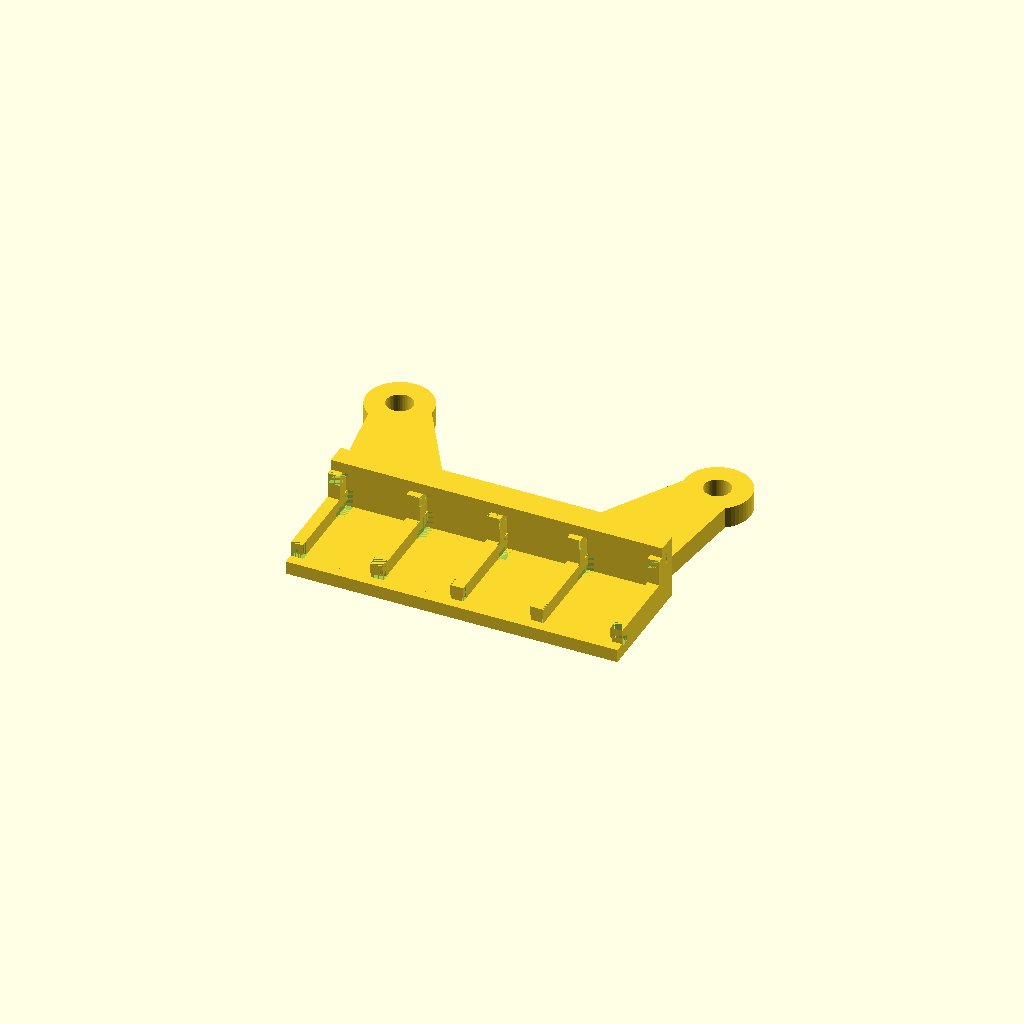
Cell 1: the model at its default parameters.
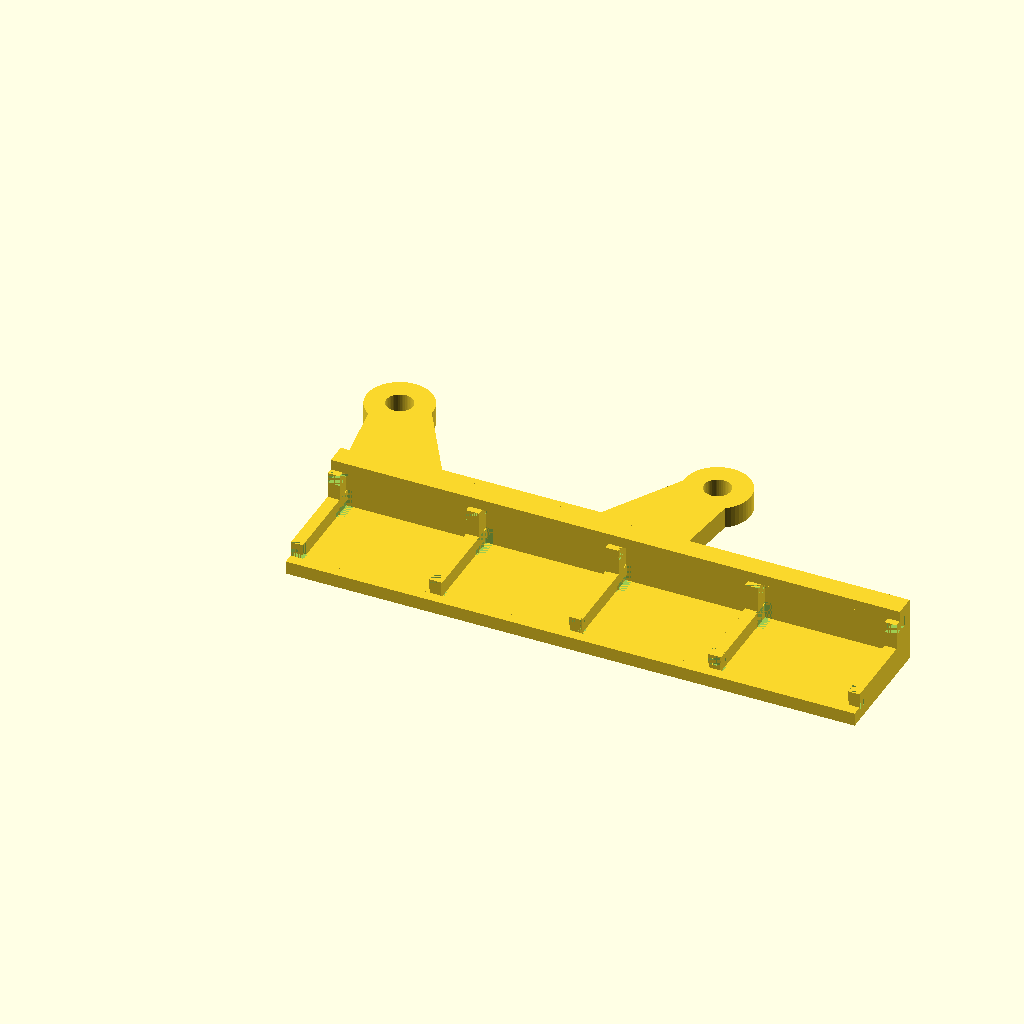
Cell 2 — conwidth set to 11.2, the other parameters unchanged.
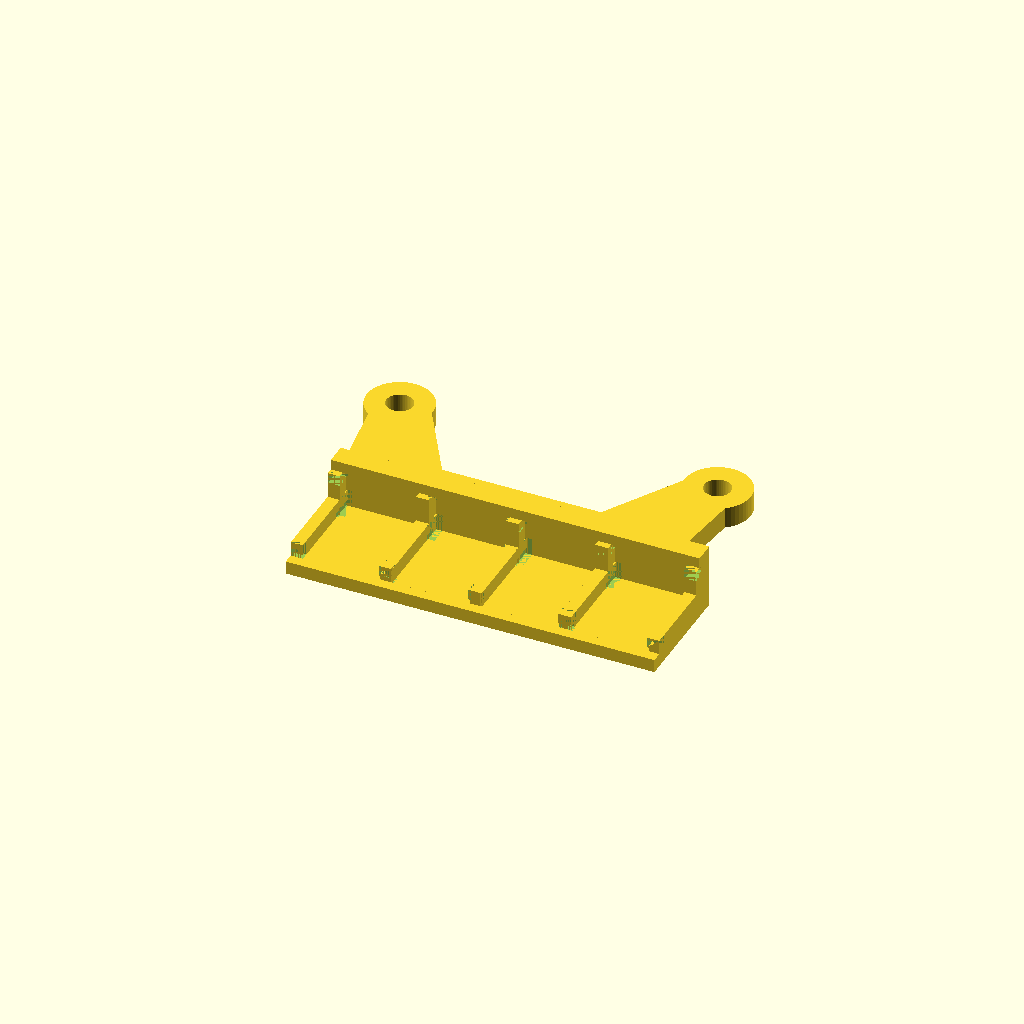
Cell 3: the same model with border = 3.5.
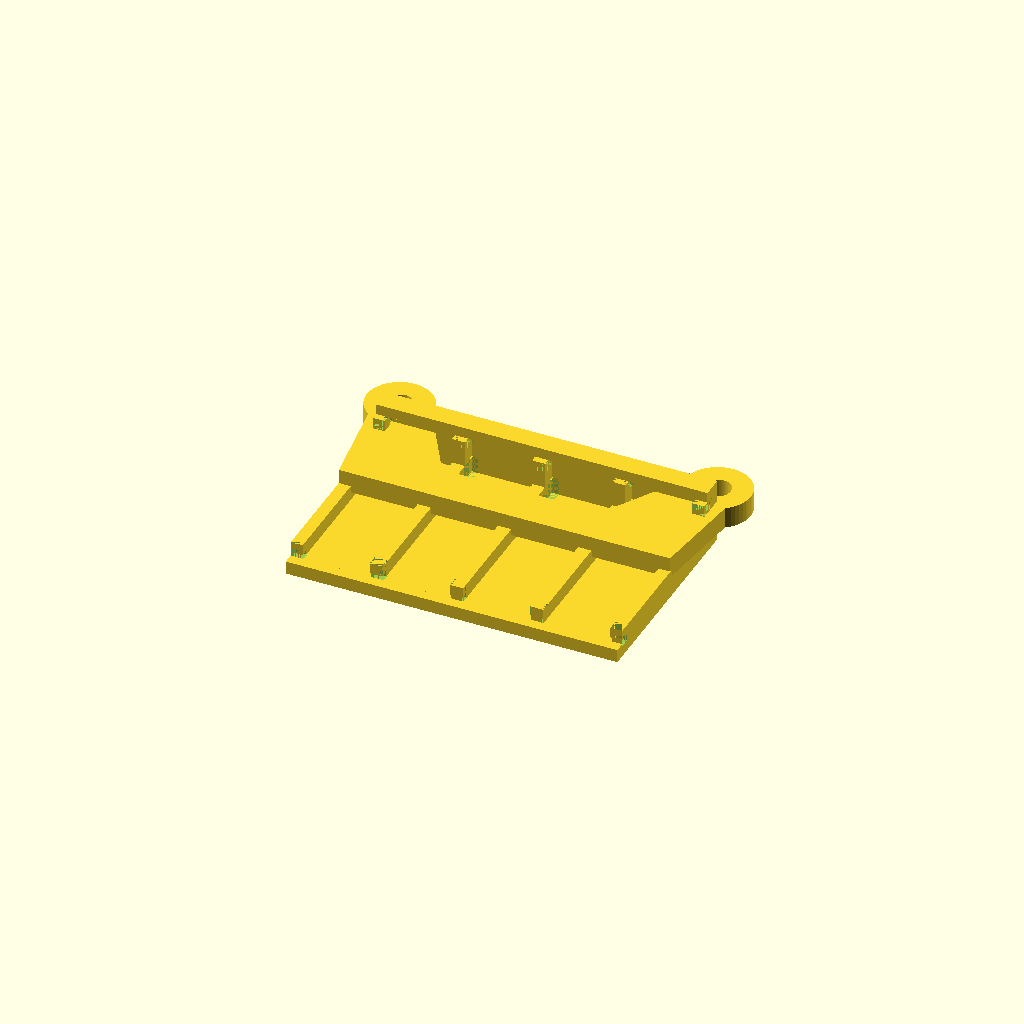
Cell 4: the same model with blockdepth = 36.5.
One fixed orthographic camera (rotation 55°, 0°, 25°; colour scheme Cornfield) for every cell.
The OpenSCAD source (WAGO_221_mount_for_enderwire_bed_overhang.scad):
// ////////////////////////////////////////////////
//
// WAGO 221 mount
//
// Creates a single row or double row set of 221 blocks
// with mounting tabs/ears at either end.
//
// Created - 2017/01/01 by Joo Chung
//
// ////////////////////////////////////////////////

// ////////////////////////////////////////////////
// vector of blocks. each element specifies the number of conductors for that block
// EDIT THIS
blocks = [2,2,2,2]; // a single 5 conductor blocks 
// blocks = [5, 3, 2]; // a set of 5 conductor, 3 conductor, 2 conductor blocks
// blocks = [5, 5, 5]; // a set of three 5 conductor blocks
// blocks = [2]; // a single 2 conductor block
// blocks = [3]; // a single 3 conductor block


// ////////////////////////////////////////////////
// Mirror the mount, stand it up, and put tabs on bottom.
// 0 - no mirror, 1 - mirror, rotate so its standing up, and reposition tabs
// 2 - mirror, rotate so that they are laying flat, and reposition tabs.
// EDIT THIS
mirror = 0;

// ////////////////////////////////////////////////
// Tabs - include or exclude mounting tabs
// EDIT THIS: 0 - no tabs, 1 - tabs
tabs = 0;
// EDIT THIS: radius of hole in tab
tabradius = 2.6;
// EDIT THIS: thickness of tab
tabheight = 4;
// EDIT THIS: Set width and length of the tab. (tab is basically a square)
tabwidth = 0;



// ////////////////////////////////////////////////
// Block dimensions in mm -- DO NOT EDIT
conwidth = 5.6; // width of a single conductor
// DO NOT EDIT
border = 1.75; // block transparent plastic border
// DO NOT EDIT
blockdepth = 18.25;
// DO NOT EDIT
fudge = 0.2;

// ////////////////////////////////////////////////
// OpenSCAD special variables -- DO NOT EDIT
$fa = 1;
// DO NOT EDIT
$fs = 0.4;

// ////////////////////////////////////////////////
// Functions
function bw(x) = conwidth*x+border+fudge; // block width
function mw(i, n) = ( i==0 ? bw(blocks[i]) + 2 + mw(i+1, n) : (i < n ? bw(blocks[i]) + 2 + mw(i+1, n) : 0)); // mount width (index, max index)


// ////////////////////////////////////////////////
// Modules
module tab(width, hole, thickness) {
    difference() {
        union () {
            cylinder(thickness,width/2,width/2, true);
            translate([width/4,0,0]) cube([width/2,width,thickness], true);
        }
    cylinder(width,hole,hole, true);
    }
}

module shoulder (depth) {
    difference () {
        union () {
            cube([2, blockdepth, 3.25], false);
            translate([0,0,3.25]) cube([2.25, blockdepth, 2], false);
        }
        translate([0,0,2]) cube([2.25,2,3.25], false);
        translate([2,blockdepth-4,2]) cube([0.25,4,3.25], false);
    }
}


module backshoulder (height) {
    difference() {
        union() {  
            translate([0, 2, 0]) cube ([2, 1.25, 10.15]);
            cube ([2.25, 2, 10.15]);
        }
        translate([0,0,10.15-2]) cube([2.25,3.25,2]);
        translate([2,0,2]) cube([1.25,3.25,3.25]);
    }
}



// WAGO 221 block
module block (nconn) {
    blockwidth = bw(nconn);

    // base
    translate([2,2,0]) cube([blockwidth, blockdepth, 2], false);
    
    // back headboard
    translate([0,blockdepth+2,0]) cube([blockwidth+4, 2, 10.15], false);

    // back lip
    translate([0,blockdepth,10.15]) cube([blockwidth+4, 4, 2], false);
    
    // front lip
    translate([0,0,0]) cube([blockwidth+4, 2, 2.5], false);

    // left shoulder and right shoulders
    translate([0,2,0]) shoulder();
    translate([blockwidth+4,2,0]) mirror() shoulder(); 
    
    // back left and shoulder
    translate([0, blockdepth-1.25, 0]) backshoulder(); 
    translate([blockwidth+4, blockdepth -1.25, 0]) mirror() backshoulder();
    
}



// ////////////////////////////////////////////////
// MAIN BODY

mountwidth=mw(0, len(blocks));
if (mirror==0) { // No mirror. Single row of blocks
    // create array of blocks
    for (i=[0:len(blocks)-1]) {
        offset = (i==0) ? tabwidth : tabwidth + mw(0, i);
        translate([offset, 0, 0]) block(blocks[i]);
    }
    
    // left and right tabs
    if (tabs==1) {
        translate([tabwidth/2,(blockdepth+4)/2,tabheight/2]) tab (tabwidth, tabradius, tabheight);
        translate([mountwidth+2+tabwidth+tabwidth/2,(blockdepth+4)/2,tabheight/2]) mirror() tab (tabwidth, tabradius, tabheight);
    }
} else if (mirror==1) { // Mirrored. two rows of blocks, back to back.
    // Row #1. Stand up on headboard.
    rotate([-90,0,0]) for (i=[0:len(blocks)-1]) {
        offset = (i==0) ? tabwidth : tabwidth + mw(0, i);
        translate([offset, 0, -1]) block(blocks[i]);
    }
    
    // Row #2. Opposite rotation. Stand up on headbord
    rotate([90,0,0]) mirror ([0, 1, 0]) for (i=[0:len(blocks)-1]) {
        offset = (i==0) ? tabwidth : tabwidth + mw(0, i);
        translate([offset, 0, -1]) block(blocks[i]);
    }   
    
    // left and right tabs
    if (tabs==1) {
        translate([tabwidth/2,0,-blockdepth-tabheight/2]) tab (tabwidth, tabradius, tabheight);
        translate([mountwidth+2+tabwidth+tabwidth/2,0,-blockdepth-tabheight/2]) mirror() tab (tabwidth, tabradius, tabheight);
    }
} else if (mirror==2) {
    // Row #1. 
    for (i=[0:len(blocks)-1]) {
        offset = (i==0) ? tabwidth : tabwidth + mw(0, i);
        translate([offset, -blockdepth-6, -1]) block(blocks[i]);
    }
    
    // Row #2. Flip
    mirror ([0, 1, 0]) for (i=[0:len(blocks)-1]) {
        offset = (i==0) ? tabwidth : tabwidth + mw(0, i);
        translate([offset, -blockdepth, -1]) block(blocks[i]);
    }   
    
    // left and right tabs
    if (tabs==1) {
        translate([tabwidth/2,-3,(tabheight-2)/2]) tab (tabwidth, tabradius, tabheight);
        translate([mountwidth+2+tabwidth+tabwidth/2,-3,(tabheight-2)/2]) mirror() tab (tabwidth, tabradius, tabheight);
    }
}

translate([0,0,4]) {
linear_extrude(4) {
    translate([66,49,0]) {
        rotate([0,0,180]) {
            difference() {
                mountingPlate();
                
                translate([5,5,0]) {
                    ender3BedMntPattern();
                }
            }
        }
    }
}
}

module mountingPlate() {
    union() {
        difference() {
            baseMountingPlate();
            
            square([5,5]);
            
            translate([65,0,0]) {
                square([5,5]);
            }
        }
        
        translate([5,5,0]) {
            circle(d=12.5, $fn=50);
        }
        
        translate([65,5,0]) {
            circle(d=12.5, $fn=50);
        }
    }
}

module baseMountingPlate() {
        mount_points = [
        [0,0],
        [8,0],
        [20,20],
        [50,20],
        [62,0],
        [70,0],
        [66,27.5],
        [3.5,27.5],
    ];

    mount_lines = [
        [0,1,2,3,4,5,6,7]
    ];

    polygon(mount_points, mount_lines); 
}

module ender3BedMntPattern() {
    union() {
        m5hole();
        
        translate([60,0,0]) {
            m5hole();
        }
    }
}
    
module m5hole() {
    circle(d=5, $fn=50);
}
Customizer parameters (derived from the source; name, type, default, range or options):
blocks: vector, default [2, 2, 2, 2]
mirror: number, default 0
tabs: number, default 0
tabradius: number, default 2.6
tabheight: number, default 4
tabwidth: number, default 0
conwidth: number, default 5.6
border: number, default 1.75
blockdepth: number, default 18.25
fudge: number, default 0.2
